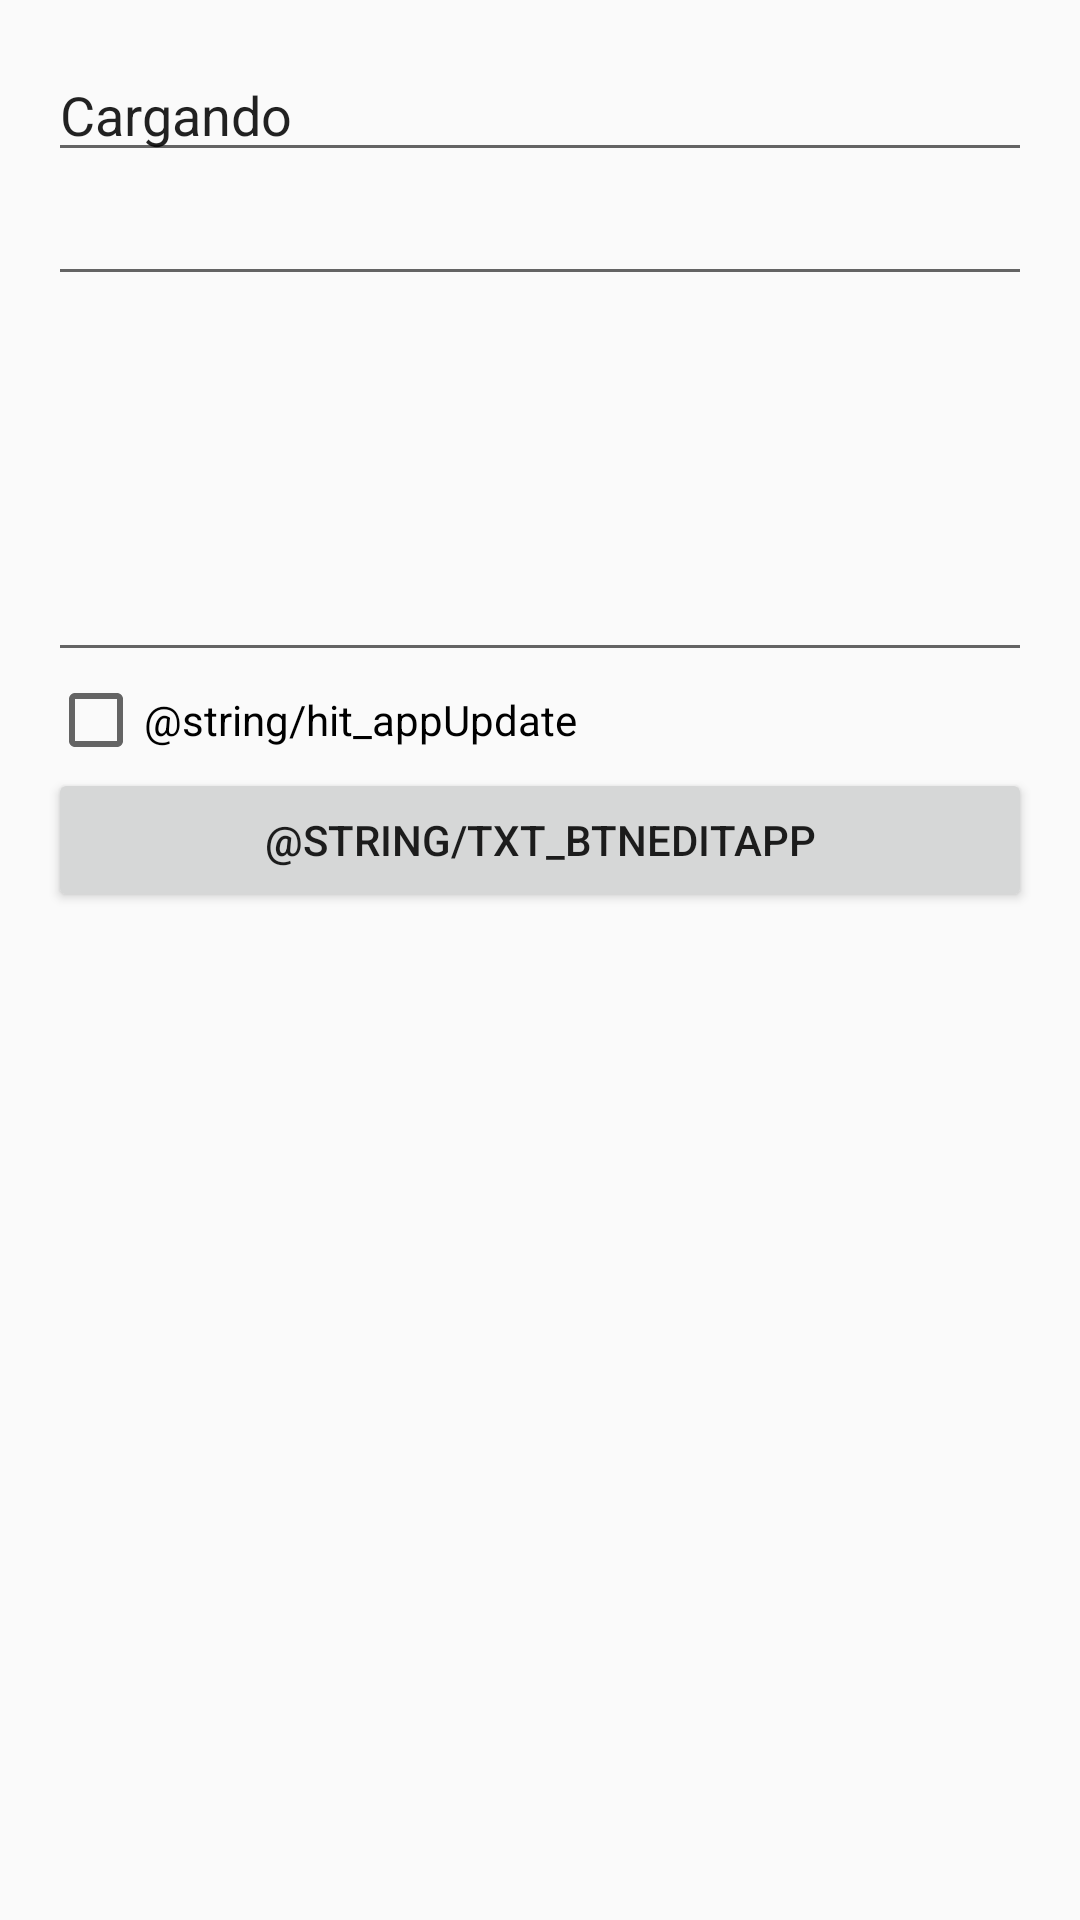

Write the Android layout XML for this screen, with the resource values it uses.
<!-- AndroidManifest.xml: application theme AppTheme -->
<!-- res/layout/fragment_edit.xml -->
<?xml version="1.0" encoding="utf-8"?>
<LinearLayout xmlns:android="http://schemas.android.com/apk/res/android"
    android:orientation="vertical"
    android:layout_width="match_parent"
    android:layout_height="match_parent">

    <LinearLayout
        android:orientation="vertical"
        android:layout_width="match_parent"
        android:layout_height="match_parent"
        android:padding="@dimen/activity_vertical_margin">

       

        <EditText
            android:layout_width="match_parent"
            android:layout_height="wrap_content"
            android:id="@+id/actEdit_appName"
            android:text="Cargando"
            android:singleLine="true"
            android:lines="1"
            />

        <EditText
            android:layout_width="match_parent"
            android:layout_height="wrap_content"
            android:id="@+id/actEdit_appNameDev"
            android:singleLine="true"
            android:lines="1"
            />

        <EditText
            android:layout_width="match_parent"
            android:layout_height="wrap_content"
            android:id="@+id/actEdit_appDetails"
            android:lines="5"
            android:inputType="textMultiLine"
            android:scrollHorizontally="true"
            />

        <CheckBox
            android:layout_width="match_parent"
            android:layout_height="wrap_content"
            android:id="@+id/actEdit_appUpdate"
            android:text="@string/hit_appUpdate"
            />

        <Button
            android:id="@+id/actAdd_btnAddApp"
            android:text="@string/txt_btnEditApp"
            android:layout_width="match_parent"
            android:layout_height="wrap_content" />

    </LinearLayout>

</LinearLayout>
<!-- resources referenced by this layout -->
<resources>
  <dimen name="activity_vertical_margin">16dp</dimen>
  <!-- drawable ic_action_add_shopping_cart: png bitmap (drawable-hdpi, 1518 bytes) -->
  <string name="hit_appUpdate">Actualizar</string>
  <style name="AppTheme" parent="Theme.AppCompat.Light.DarkActionBar">
          
          <item name="colorPrimary">@color/colorPrimary</item>
          <item name="colorPrimaryDark">@color/colorPrimaryDark</item>
          <item name="colorAccent">@color/colorAccent</item>
          <item name="windowActionBar">false</item>
          <item name="windowNoTitle">true</item>
      </style>
  <color name="colorPrimary">#3F51B5</color>
  <color name="colorPrimaryDark">#303F9F</color>
  <color name="colorAccent">#FF4081</color>
</resources>
